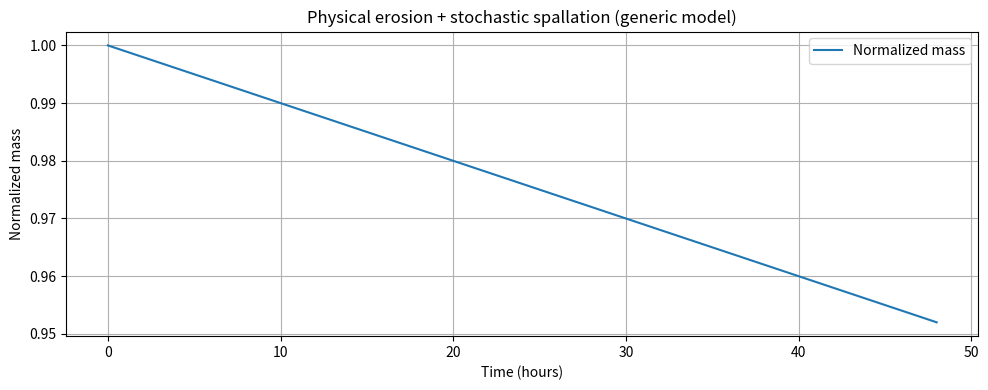

Here is the Python script that generated this plot:
#!/usr/bin/env python3
"""
Generic physical-erosion demo (deterministic erosion + stochastic spallation)
Safe, abstract modeling example — not operational guidance.

This script simulates a rectangular block (mass normalized) experiencing:
 - continuous surface erosion rate E(t) = E0 * (1 + alpha*T_factor)
 - stochastic spallation events occurring as a Poisson process with rate lambda(t),
   each event removing a random chunk mass drawn from a chosen distribution.

Outputs:
 - time series of normalized mass
 - histogram of spall event sizes
"""

import numpy as np
import matplotlib.pyplot as plt

# ---------- model parameters (abstract, generic) ----------
t_total = 48.0  # total simulation time in hours
dt = 0.01       # time step in hours
times = np.arange(0.0, t_total + dt, dt)

# initial conditions
mass0 = 1.0     # normalized initial mass
thickness0 = 1.0  # normalized thickness (arbitrary units)

# Continuous erosion: E0 in mass units per hour
E0 = 1e-3       # baseline continuous erosion rate
alpha_T = 0.0   # optional temperature factor (keeps model general)

# Stochastic spallation (Poisson events)
lambda_base = 0.05  # base event rate per hour (expected events/hour)
# event rate could depend on 'damage' or other variables; keep simple here

# chunk size distribution for spall events (use a gamma to get skew)
spall_shape = 2.0
spall_scale = 0.01  # mean chunk size = shape*scale

# random seed for reproducibility
rng = np.random.default_rng(2025)

# ---------- simulation arrays ----------
mass = np.empty_like(times)
thickness = np.empty_like(times)
mass[0] = mass0
thickness[0] = thickness0

spall_times = []
spall_sizes = []

# ---------- simulation loop ----------
for i in range(1, len(times)):
    t = times[i]
    # continuous erosion this timestep
    E_t = E0 * (1.0 + alpha_T * 0.0)  # placeholder for temperature effect
    dmass_cont = E_t * dt

    # Poisson chance of one or more spall events in dt
    # expected number = lambda_base * dt; draw number from Poisson
    expected_events = lambda_base * dt
    n_events = rng.poisson(expected_events)

    # if events occur, draw sizes and subtract
    dmass_spall = 0.0
    if n_events > 0:
        sizes = rng.gamma(spall_shape, spall_scale, size=n_events)
        dmass_spall = sizes.sum()
        # record individual events
        for j, s in enumerate(sizes):
            spall_times.append(t)
            spall_sizes.append(s)

    # update mass (prevent negative)
    new_mass = max(0.0, mass[i-1] - dmass_cont - dmass_spall)
    mass[i] = new_mass

    # thickness proportional to mass (simple linear relation for demo)
    thickness[i] = (mass[i] / mass0) * thickness0

# ---------- results ----------
print(f"Simulated {len(spall_sizes)} spall events over {t_total} hours.")
print(f"Final normalized mass: {mass[-1]:.5f}")
print(f"Total mass lost: {mass0 - mass[-1]:.5f}")

# Plotting: mass vs time and event raster
plt.figure(figsize=(10,4))
plt.plot(times, mass, label="Normalized mass")
plt.xlabel("Time (hours)")
plt.ylabel("Normalized mass")
plt.title("Physical erosion + stochastic spallation (generic model)")
plt.grid(True)
plt.legend()
plt.tight_layout()

# Add a small raster of spall event times on top
if spall_times:
    plt.vlines(spall_times, ymin=0.0, ymax=0.03, alpha=0.4, linewidth=1, label="spall events")
    plt.legend()

plt.show()

# Histogram of spall sizes
if spall_sizes:
    plt.figure(figsize=(6,3))
    plt.hist(spall_sizes, bins=30)
    plt.xlabel("Spall chunk size (normalized mass units)")
    plt.ylabel("Count")
    plt.title("Histogram of spall chunk sizes")
    plt.tight_layout()
    plt.show()
